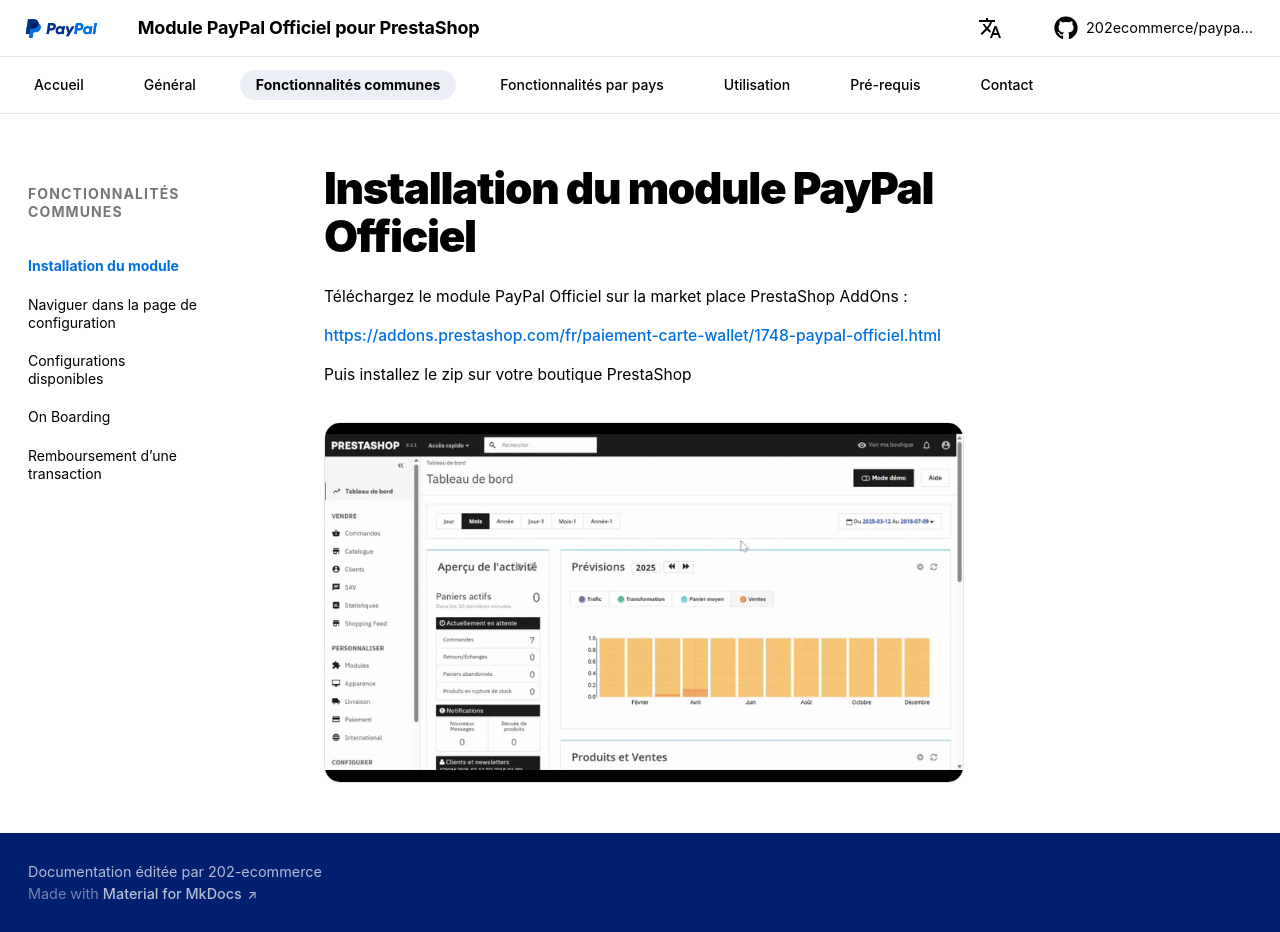

repository: 202ecommerce/paypal-doc · page: installation/index.html · generator: mkdocs

# Installation du module PayPal Officiel

Téléchargez le module PayPal Officiel sur la market place PrestaShop AddOns :

<https://addons.prestashop.com/fr/paiement-carte-wallet/1748-paypal-officiel.html>

Puis installez le zip sur votre boutique PrestaShop

![Installation du module depuis le back-office PrestaShop](assets/img/installation-module.gif){ loading=lazy }
